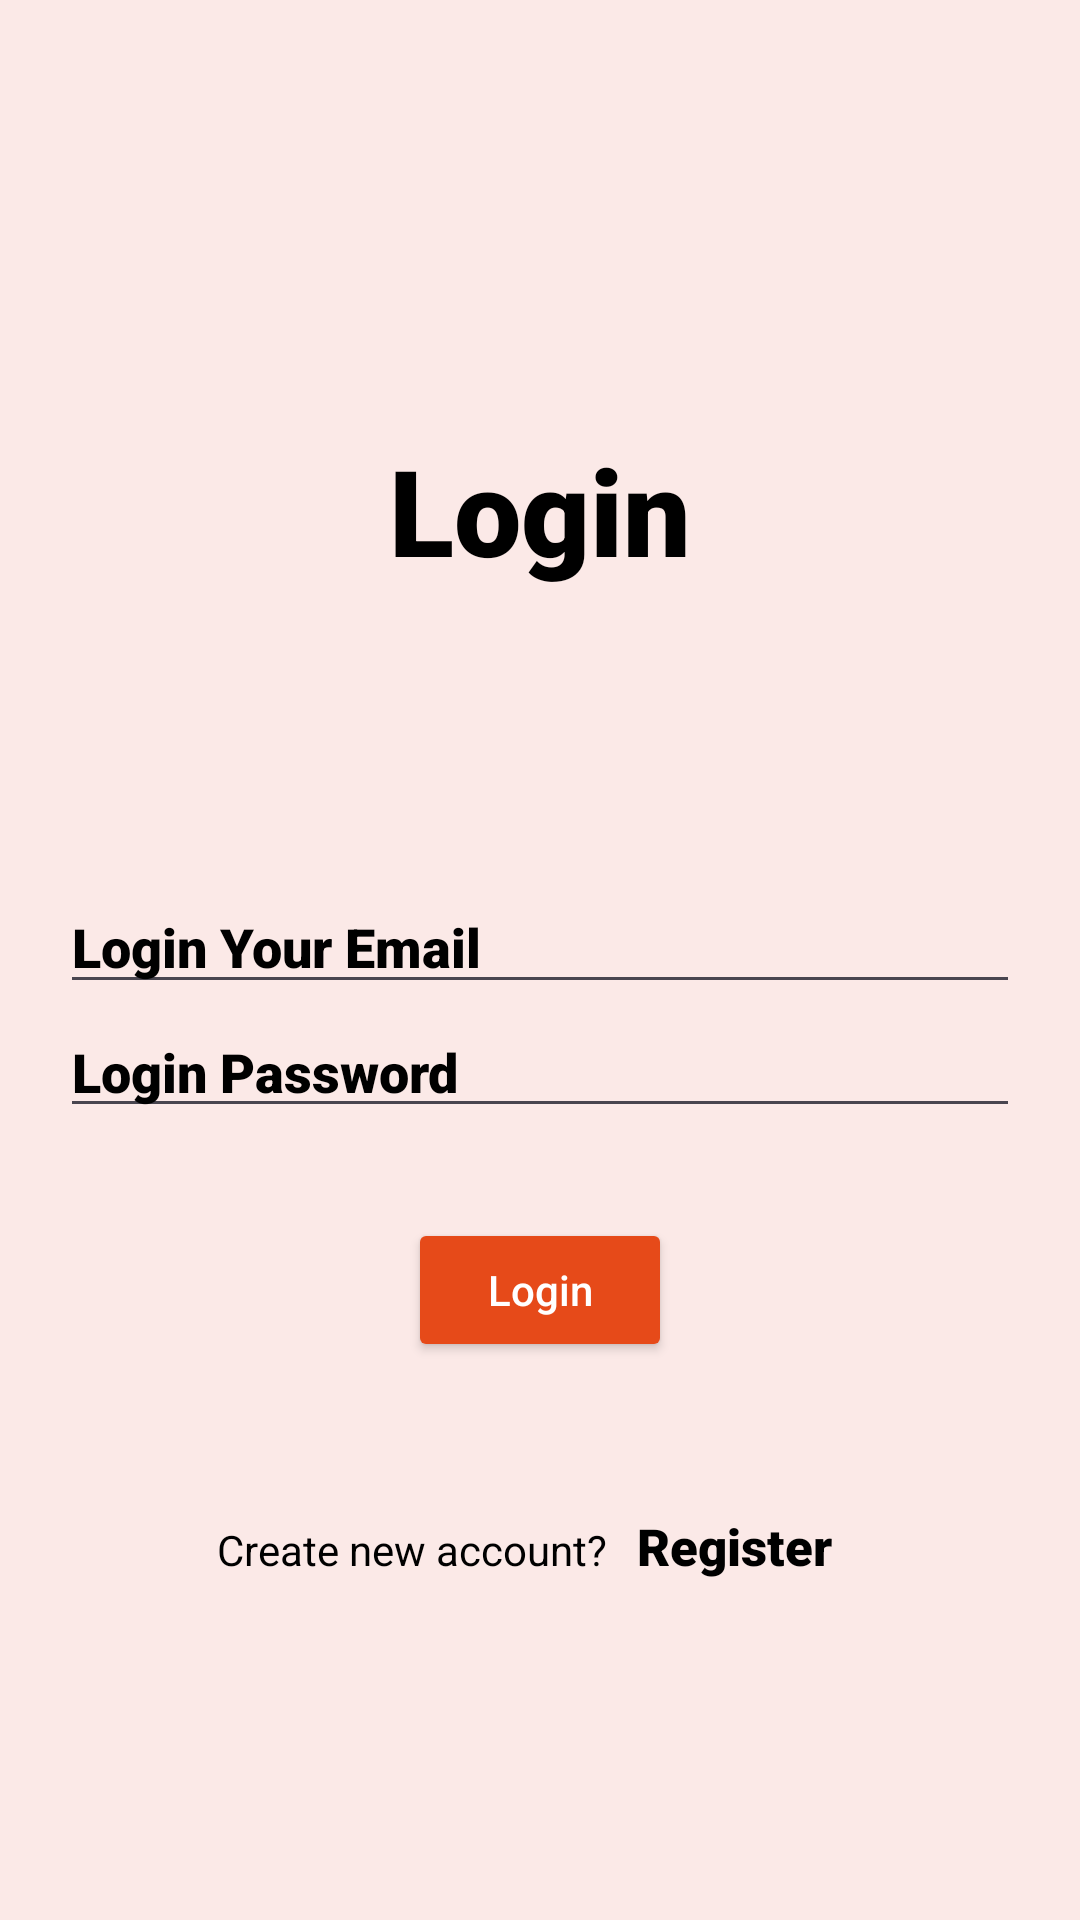

The Android layout XML behind this screen, and the referenced resources:
<!-- AndroidManifest.xml: application theme Base.Theme.Login -->
<!-- res/layout/activity_login.xml -->
<?xml version="1.0" encoding="utf-8"?>
<LinearLayout xmlns:android="http://schemas.android.com/apk/res/android"
    xmlns:app="http://schemas.android.com/apk/res-auto"
    xmlns:tools="http://schemas.android.com/tools"
    android:layout_width="match_parent"
    android:orientation="vertical"
    android:background="@color/orange_100"
    android:gravity="center"
    android:padding="20dp"
    android:layout_height="match_parent"
    tools:context=".LoginActivity">

    <TextView
        android:id="@+id/login"
        android:layout_width="wrap_content"
        android:layout_height="wrap_content"
        android:text="@string/login"
        android:layout_marginVertical="30dp"
        android:fontFamily="sans-serif-black"
        android:padding="20dp"
        android:textColor="@color/black"
        android:textSize="40sp"
        android:background="@color/orange_100"
        />
    <EditText
        android:id="@+id/etEmail"
        android:fontFamily="sans-serif-black"
        android:layout_width="match_parent"
        android:layout_height="wrap_content"
        android:hint="@string/username"
        android:textColor="@color/black"
        android:textColorHint="@color/black"
        android:inputType="textEmailAddress"
        />
    <EditText
        android:id="@+id/etPassword"
        android:fontFamily="sans-serif-black"
        android:layout_width="match_parent"
        android:layout_height="wrap_content"
        android:textColor="@color/black"
        android:hint="@string/password"
        android:textColorHint="@color/black"
        android:inputType="textPassword"
        />
    <Button
        android:layout_width="wrap_content"
        android:layout_height="wrap_content"
        android:id="@+id/btnLogin"
        android:padding="10dp"
        android:layout_margin="30dp"
        android:hint="@string/Login"
        android:textColorHint="@color/white"
        android:backgroundTint="@color/orange_800"
        />
    <LinearLayout
        android:id="@+id/llRegister"
        android:layout_width="wrap_content"
        android:layout_height="wrap_content"
        android:padding="20dp">
        <TextView
            android:id="@+id/tvAccount"
            android:layout_width="wrap_content"
            android:layout_height="wrap_content"
            android:layout_weight="1"
            android:gravity="bottom"
            android:textColor="@color/black"
            android:text="@string/no_account"/>
        <TextView
            android:id="@+id/tvRegister"
            android:paddingHorizontal="10dp"
            android:layout_width="wrap_content"
            android:layout_height="wrap_content"
            android:layout_weight="1"
            android:gravity="bottom"
            android:fontFamily="sans-serif-black"
            android:textSize="17sp"
            android:textColor="@color/black"
            android:text="@string/register"/>
    </LinearLayout>

</LinearLayout>
<!-- resources referenced by this layout -->
<resources>
  <color name="black">#FF000000</color>
  <color name="orange_100">#FBE9E7</color>
  <color name="orange_800">#E64A19</color>
  <color name="white">#FFFFFFFF</color>
  <string name="Login">Login</string>
  <string name="login">Login\n</string>
  <string name="no_account">Create new account?</string>
  <string name="password">Login Password\n</string>
  <string name="register">Register</string>
  <string name="username">Login Your Email</string>
  <style name="Base.Theme.Login" parent="Theme.Material3.DayNight">
          
          
      </style>
</resources>
